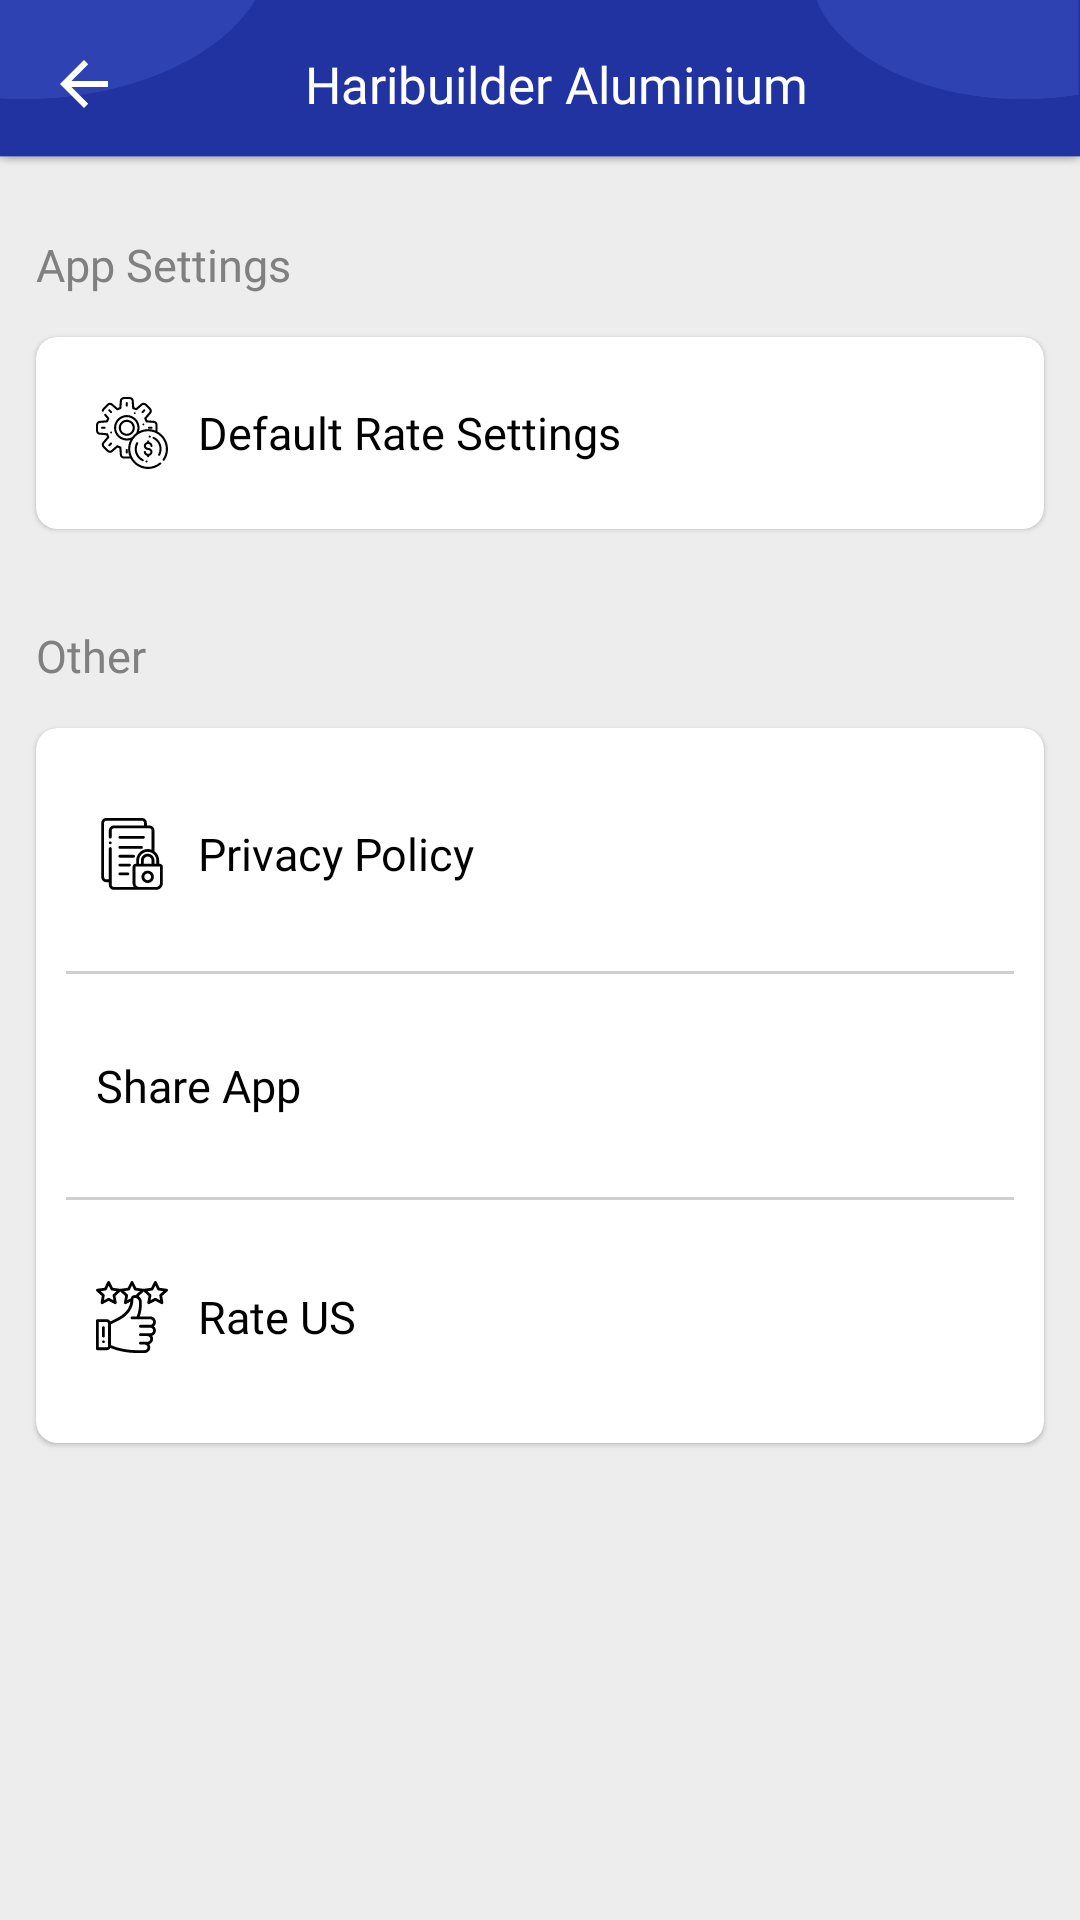

Here is an Android app screen rendered from its layout file. Give the layout XML and the strings, colors and styles it references.
<!-- AndroidManifest.xml: application theme AppTheme -->
<!-- res/layout/activity_settings.xml -->
<?xml version="1.0" encoding="utf-8"?>
<LinearLayout xmlns:android="http://schemas.android.com/apk/res/android"
    android:layout_width="match_parent"
    android:layout_height="match_parent"
    android:background="@color/gray_light_new"
    android:orientation="vertical">

    <include
        android:id="@+id/inheader"
        layout="@layout/layout_toolbar_other" />

    <androidx.appcompat.widget.AppCompatTextView
        style="@style/tvSettingTitleStyle"
        android:text="@string/app_settings" />

    <androidx.cardview.widget.CardView
        style="@style/cardViewStyle"
        android:layout_width="match_parent"
        android:layout_height="wrap_content"
        android:paddingTop="@dimen/largePadding"
        android:paddingBottom="@dimen/largePadding">

        <LinearLayout
            android:layout_width="match_parent"
            android:layout_height="match_parent"
            android:orientation="vertical">

            <androidx.appcompat.widget.AppCompatTextView
                android:id="@+id/tvPriceSettings"
                style="@style/tvSettingsScreenStyle"
                android:drawableStart="@drawable/icn_default_setting"
                android:text="@string/default_setting" />
        </LinearLayout>

    </androidx.cardview.widget.CardView>


    <androidx.appcompat.widget.LinearLayoutCompat
        android:id="@+id/llPlan"
        android:visibility="gone"
        android:layout_width="match_parent"
        android:layout_height="wrap_content"
        android:orientation="vertical">

        <androidx.appcompat.widget.AppCompatTextView
            style="@style/tvSettingTitleStyle"
            android:text="@string/subscription_plan" />

        <androidx.cardview.widget.CardView
            style="@style/cardViewStyle"
            android:layout_width="match_parent"
            android:layout_height="wrap_content"
            android:paddingTop="@dimen/largePadding"
            android:paddingBottom="@dimen/largePadding">

            <LinearLayout
                android:layout_width="match_parent"
                android:layout_height="match_parent"
                android:orientation="vertical">

                <androidx.appcompat.widget.AppCompatTextView
                    android:id="@+id/tvPlan"
                    android:visibility="gone"
                    style="@style/tvSettingsScreenStyle"
                    android:drawableStart="@drawable/ic_subscription"
                    android:text="@string/subscription_plan" />
            </LinearLayout>

        </androidx.cardview.widget.CardView>
    </androidx.appcompat.widget.LinearLayoutCompat>


    <androidx.appcompat.widget.AppCompatTextView
        style="@style/tvSettingTitleStyle"
        android:text="@string/other" />


    <androidx.cardview.widget.CardView
        style="@style/cardViewStyle"
        android:layout_width="match_parent"
        android:layout_height="wrap_content"
        android:paddingTop="@dimen/largePadding"
        android:paddingBottom="@dimen/largePadding">

        <LinearLayout
            android:layout_width="match_parent"
            android:layout_height="match_parent"
            android:orientation="vertical"
            android:paddingTop="@dimen/smallPadding"
            android:paddingBottom="@dimen/smallPadding">

            <androidx.appcompat.widget.AppCompatTextView
                android:id="@+id/tvPP"
                style="@style/tvSettingsScreenStyle"
                android:drawableStart="@drawable/icn_pp"

                android:text="@string/privacy_policy" />

            <include
                layout="@layout/layout_divider_horizontal" />


            <androidx.appcompat.widget.AppCompatTextView
                android:id="@+id/tvShareApp"
                style="@style/tvSettingsScreenStyle"
                android:drawableStart="@drawable/icn_share"
                android:text="@string/share_app" />

            <include

                layout="@layout/layout_divider_horizontal" />


            <androidx.appcompat.widget.AppCompatTextView
                android:id="@+id/tvRateUs"
                style="@style/tvSettingsScreenStyle"
                android:drawableStart="@drawable/icn_rate"
                android:text="@string/rate_us" />

        </LinearLayout>
    </androidx.cardview.widget.CardView>


</LinearLayout>
<!-- res/layout/layout_toolbar_other.xml (included above) -->
<?xml version="1.0" encoding="utf-8"?>
<androidx.appcompat.widget.Toolbar xmlns:android="http://schemas.android.com/apk/res/android"
    xmlns:app="http://schemas.android.com/apk/res-auto"
    android:id="@+id/tlGeneral"
    android:layout_width="match_parent"
    android:layout_height="?attr/actionBarSize"
    android:background="@drawable/img_toolbar_bg"
    app:contentInsetLeft="0dp"
    app:contentInsetStart="0dp"
    app:layout_collapseMode="pin">

    <RelativeLayout
        android:layout_width="match_parent"
        android:layout_height="wrap_content">

        <androidx.appcompat.widget.AppCompatImageButton
            android:id="@+id/imgBtnBack"
            style="@style/btnToolbarBack" />

        <androidx.appcompat.widget.AppCompatTextView
            android:id="@+id/tvTitle"
            style="@style/tvToolbarTitle"
            android:layout_centerHorizontal="true"
            android:layout_marginEnd="@dimen/largestPadding"
            android:layout_alignEnd="@+id/ivThirdRight"
            android:layout_toEndOf="@+id/imgBtnBack"
            android:text="@string/app_name" />

        <androidx.appcompat.widget.AppCompatImageView
            android:id="@+id/ivThirdRight"
            style="@style/ivToolbarIcon"
            android:layout_toStartOf="@+id/ivSecondRight"
            android:visibility="gone" />

        <androidx.appcompat.widget.AppCompatImageView
            android:id="@+id/ivSecondRight"
            style="@style/ivToolbarIcon"
            android:visibility="gone"
            android:layout_toStartOf="@+id/ivRight"/>

        <androidx.appcompat.widget.AppCompatImageView
            android:id="@+id/ivRight"
            style="@style/ivToolbarIcon"
            android:layout_alignParentEnd="true"
            android:layout_marginEnd="@dimen/mediumPadding"
            android:visibility="visible" />
    </RelativeLayout>

</androidx.appcompat.widget.Toolbar>
<!-- res/layout/layout_divider_horizontal.xml (included above) -->
<?xml version="1.0" encoding="utf-8"?>
<LinearLayout xmlns:android="http://schemas.android.com/apk/res/android"
    android:layout_width="match_parent"
    android:layout_height="wrap_content"
    android:animateLayoutChanges="true"
    android:orientation="vertical">

    <View
        android:layout_width="match_parent"
        android:layout_height="1dp"
        android:layout_marginStart="@dimen/smallPadding"
        android:layout_marginEnd="@dimen/smallPadding"
        android:layout_marginTop="@dimen/tinyPadding"
        android:layout_marginBottom="@dimen/tinyPadding"
        android:background="@drawable/line_divider" />
</LinearLayout>
<!-- resources referenced by this layout -->
<resources>
  <color name="gray_light_new">#ededed</color>
  <dimen name="largePadding">20dp</dimen>
  <dimen name="largestPadding">43dp</dimen>
  <dimen name="mediumPadding">10dp</dimen>
  <dimen name="smallPadding">8dp</dimen>
  <dimen name="tinyPadding">5dp</dimen>
  <!-- drawable line_divider (drawable) -->
  <?xml version="1.0" encoding="UTF-8"?>
  <shape
          xmlns:android="http://schemas.android.com/apk/res/android">
      <gradient
              android:startColor="@color/gray_light"
              android:endColor="@color/gray_light"
              android:angle="270.0"/>
  </shape>
  <string name="app_name">Haribuilder Aluminium</string>
  <string name="app_settings">App Settings</string>
  <string name="default_setting">Default Rate Settings</string>
  <string name="other">Other</string>
  <string name="privacy_policy">Privacy Policy</string>
  <string name="rate_us">Rate US</string>
  <string name="share_app">Share App</string>
  <string name="subscription_plan">Subscription Plan</string>
  <style name="cardViewStyle">
          <item name="android:layout_width">match_parent</item>
          <item name="android:layout_height">wrap_content</item>
          <item name="android:layout_marginStart">@dimen/mediumPadding</item>
          <item name="android:layout_marginEnd">@dimen/mediumPadding</item>
          <item name="android:layout_marginTop">@dimen/smallPadding</item>
          <item name="android:layout_marginBottom">@dimen/smallPadding</item>
          <item name="cardCornerRadius">@dimen/tinyPadding</item>
          <item name="cardElevation">@dimen/stroke</item>
          <item name="cardPreventCornerOverlap">true</item>
      </style>
  <style name="tvSettingTitleStyle">
          <item name="android:layout_width">match_parent</item>
          <item name="android:layout_height">wrap_content</item>
          <item name="android:fontFamily">@font/semibold</item>
          <item name="android:textColor">@color/gray</item>
          <item name="android:paddingTop">@dimen/largePadding</item>
          <item name="android:paddingBottom">@dimen/microPadding</item>
          <item name="android:layout_marginStart">@dimen/mediumPadding</item>
          <item name="android:layout_marginEnd">@dimen/mediumPadding</item>
          <item name="android:textSize">@dimen/extraMediumSize</item>
  
      </style>
  <style name="tvToolbarTitle">
          <item name="android:layout_height">match_parent</item>
          <item name="android:layout_width">match_parent</item>
          <item name="android:focusable">false</item>
          <item name="android:clickable">false</item>
          <item name="android:textColor">@color/white</item>
          <item name="android:fontFamily">@font/medium</item>
          <item name="android:gravity">center</item>
          <item name="android:singleLine">true</item>
          <item name="android:ellipsize">end</item>
          <item name="android:textSize">@dimen/normalSize</item>
      </style>
  <style name="AppTheme" parent="Theme.AppCompat.Light.NoActionBar">
          
          <item name="colorPrimary">@color/colorPrimary</item>
          <item name="colorPrimaryDark">@color/colorPrimaryDark</item>
          <item name="colorAccent">@color/colorAccent</item>
          <item name="android:statusBarColor">?attr/colorPrimary</item>
          <item name="android:windowOptOutEdgeToEdgeEnforcement" tools:targetApi="35">true</item>
      </style>
  <color name="gray_light">#D0CFCF</color>
  <dimen name="normalPadding">15dp</dimen>
  <dimen name="normalSize">17sp</dimen>
  <color name="white">#FFFFFF</color>
  <dimen name="stroke">1dp</dimen>
  <dimen name="miniPadding">4dp</dimen>
  <color name="gray">#808080</color>
  <dimen name="microPadding">2dp</dimen>
  <dimen name="extraMediumSize">15sp</dimen>
  <color name="black">#000000</color>
  <color name="colorPrimary">#3244BD</color>
  <color name="colorPrimaryDark">#3244BD</color>
  <color name="colorAccent">#3244BD</color>
</resources>
